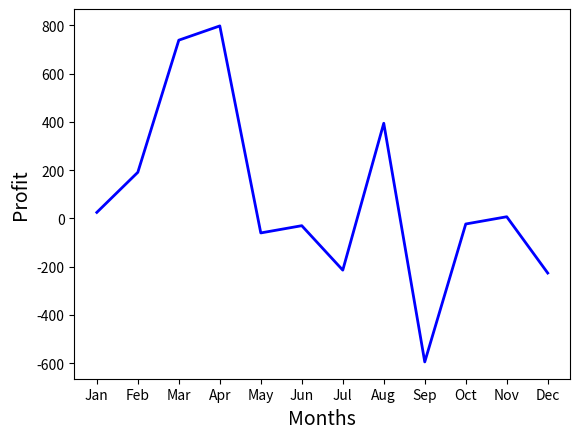

The matplotlib source for this figure:
import numpy as np
import pandas as pd
import matplotlib.pyplot as plt
months = ['Jan', 'Feb', 'Mar', 'Apr', 'May', 'Jun', 'Jul', 'Aug', 'Sep', 'Oct', 'Nov', 'Dec']
revenue = [145, 760, 861, 917, 805, 810, 114, 976, 103, 143, 107, 154]
expenses = [120, 569, 123, 120, 865, 840, 328, 582, 697, 166, 100, 380]
revenue_a = np.array(revenue)
expenses_a = np.array(expenses)
profit = revenue_a - expenses_a
print("Profit = %s" %(profit))
dict = { "months":['Jan', 'Feb', 'Mar', 'Apr', 'May', 'Jun', 'Jul', 'Aug', 'Sep', 'Oct', 'Nov', 'Dec'], "profit" :[  25, 191, 738, 797, -60, -30, -214, 394, -594, -23, 7, -226] }
Fin_Status = pd.DataFrame(dict)
print(Fin_Status)
fin_status = pd.Series(dict)
print(fin_status)
x = months
y = profit
plt.plot(x, y, color="blue", linewidth=2)
plt.xlabel("Months", fontsize=14)
plt.ylabel("Profit", fontsize=14)
plt.show()
